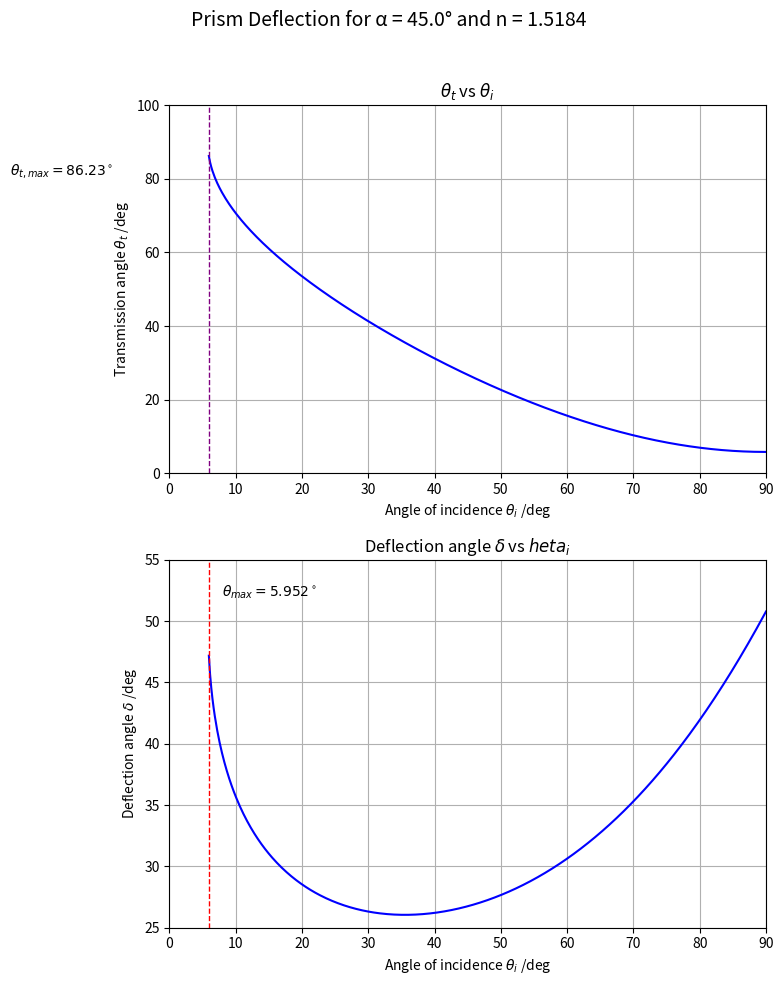
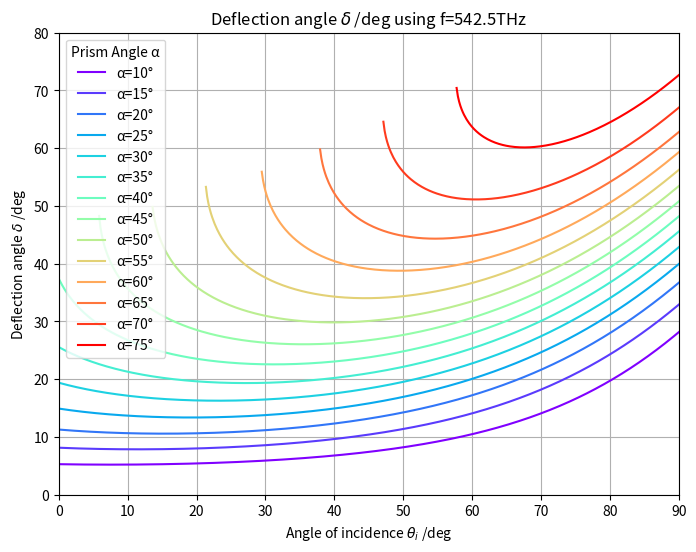

Source code (Python) for these figures, in order:
import numpy as np
import matplotlib.pyplot as plt


def f_to_w(freq): 
    C = 299792458.0 
    return (C / (freq * 1e12)) * 1e9

def n_of_glass(wavelength_nm): #refractive index of glass (BK7) using the Sellmeier equation
    wl = (wavelength_nm / 1000.0)**2
    n2 = 1 + (1.03961212 * wl) / (wl - 0.0060007) + (0.231792344 * wl) / (wl - 0.0200179) + (1.01046945 * wl) / (wl - 103.56065)
    return np.sqrt(n2)


def calculate_deflection(theta_i_rad, alpha_rad, n):
    #transmissopn and deflection angles of a prism 
    #for first graph -> works out transmission angle
    sin_ti = np.sin(theta_i_rad)
    cos_ti = np.cos(theta_i_rad)
    sin_a = np.sin(alpha_rad)
    cos_a = np.cos(alpha_rad)
    # Calculate the argument for the square root, handling invalid cases
    arg_sqrt = n**2 - sin_ti**2
    arg_sqrt[arg_sqrt < 0] = np.nan 
    # Calculate sin(theta_t)
    sin_tt = sin_a * np.sqrt(arg_sqrt) - cos_a * sin_ti #first formula
    sin_tt[np.abs(sin_tt) > 1] = np.nan # Total Internal Reflection
    # Calculate theta_t and delta
    theta_t_rad = np.arcsin(sin_tt)
    #for second graph -> works out deflection angle 
    delta_rad = theta_i_rad + theta_t_rad - alpha_rad 
    
    return np.rad2deg(theta_t_rad), np.rad2deg(delta_rad) #in degrees for plotting


def plot_fixed_alpha():
    #fist two graphs with fixed alpha and frequency
    alpha_deg = 45.0
    freq = 542.5
    # Calculate the single refractive index for this frequency
    wavelength = f_to_w(freq)
    n = n_of_glass(wavelength)
    #incident angles
    theta_i_deg = np.linspace(0, 90, 500)
    theta_i_rad = np.deg2rad(theta_i_deg)
    #calculation
    theta_t_deg, delta_deg = calculate_deflection(theta_i_rad, np.deg2rad(alpha_deg), n)
    
    #maximum transmission angle
    max_t_idx = np.nanargmax(theta_t_deg)
    max_theta_i_for_t = theta_i_deg[max_t_idx]
    max_t_val = theta_t_deg[max_t_idx]

    # TIR cutoff angle for the bottom graph
    first_valid_idx = np.where(~np.isnan(delta_deg))[0][0]
    cutoff_theta_i_deg = theta_i_deg[first_valid_idx]

    # Create the plot with two subplots
    fig, (ax1, ax2) = plt.subplots(2, 1, figsize=(8, 10))
    fig.suptitle(f'Prism Deflection for α = {alpha_deg}° and n = {n:.4f}', fontsize=14)
    
    #transmission angle vs. incident angle
    ax1.plot(theta_i_deg, theta_t_deg, 'b-')
    ax1.axvline(x=max_theta_i_for_t, color='purple', linestyle='--', lw=1) # Line for max
    ax1.set_title(r'$\theta_t$ vs $\theta_i$')
    ax1.set_xlabel('Angle of incidence $\\theta_i$ /deg')
    ax1.set_ylabel('Transmission angle $\\theta_t$ /deg')
    ax1.text(max_theta_i_for_t - 30, max_t_val - 5, f'$\\theta_{{t,max}} = {max_t_val:.2f}^\\circ$') # Text for max
    ax1.grid(True)
    ax1.set_xlim(0, 90)
    ax1.set_ylim(0, 100)
    
    # deflection angle vs. incident angle
    ax2.plot(theta_i_deg, delta_deg, 'b-')
    ax2.axvline(x=cutoff_theta_i_deg, color='red', linestyle='--', lw=1)
    ax2.set_title(f'Deflection angle $\delta$ vs $\theta_i$')
    ax2.set_xlabel('Angle of incidence $\\theta_i$ /deg')
    ax2.set_ylabel('Deflection angle $\\delta$ /deg')
    ax2.text(cutoff_theta_i_deg + 2, 52, f'$\\theta_{{max}} = {cutoff_theta_i_deg:.3f}^\\circ$')
    ax2.grid(True)
    ax2.set_xlim(0, 90)
    ax2.set_ylim(25, 55)
    
    plt.tight_layout(rect=[0, 0, 1, 0.96])

def plot_variable_alpha():
    freq = 542.5
    wavelength = f_to_w(freq)
    n = n_of_glass(wavelength)

    # incident angles 
    theta_i_deg = np.linspace(0.1, 90, 500)
    theta_i_rad = np.deg2rad(theta_i_deg)
    #alpha values 
    alpha_values_deg = np.arange(10, 80, 5) #increases in increments of 5
    
    #plot
    fig, ax = plt.subplots(figsize=(8, 6))
    colours = plt.cm.rainbow(np.linspace(0, 1, len(alpha_values_deg)))
    
    for i, alpha_deg in enumerate(alpha_values_deg):
        _, delta_deg = calculate_deflection(theta_i_rad, np.deg2rad(alpha_deg), n)
        ax.plot(theta_i_deg, delta_deg, color=colours[i], label=f'α={alpha_deg}°')
        
    ax.set_title(f'Deflection angle $\delta$ /deg using f={freq}THz')
    ax.set_xlabel('Angle of incidence $\\theta_i$ /deg')
    ax.set_ylabel('Deflection angle $\\delta$ /deg')
    ax.grid(True)
    ax.set_xlim(0, 90)
    ax.set_ylim(0, 80)
    ax.legend(title='Prism Angle α')


plot_fixed_alpha()
plot_variable_alpha()
plt.show()
